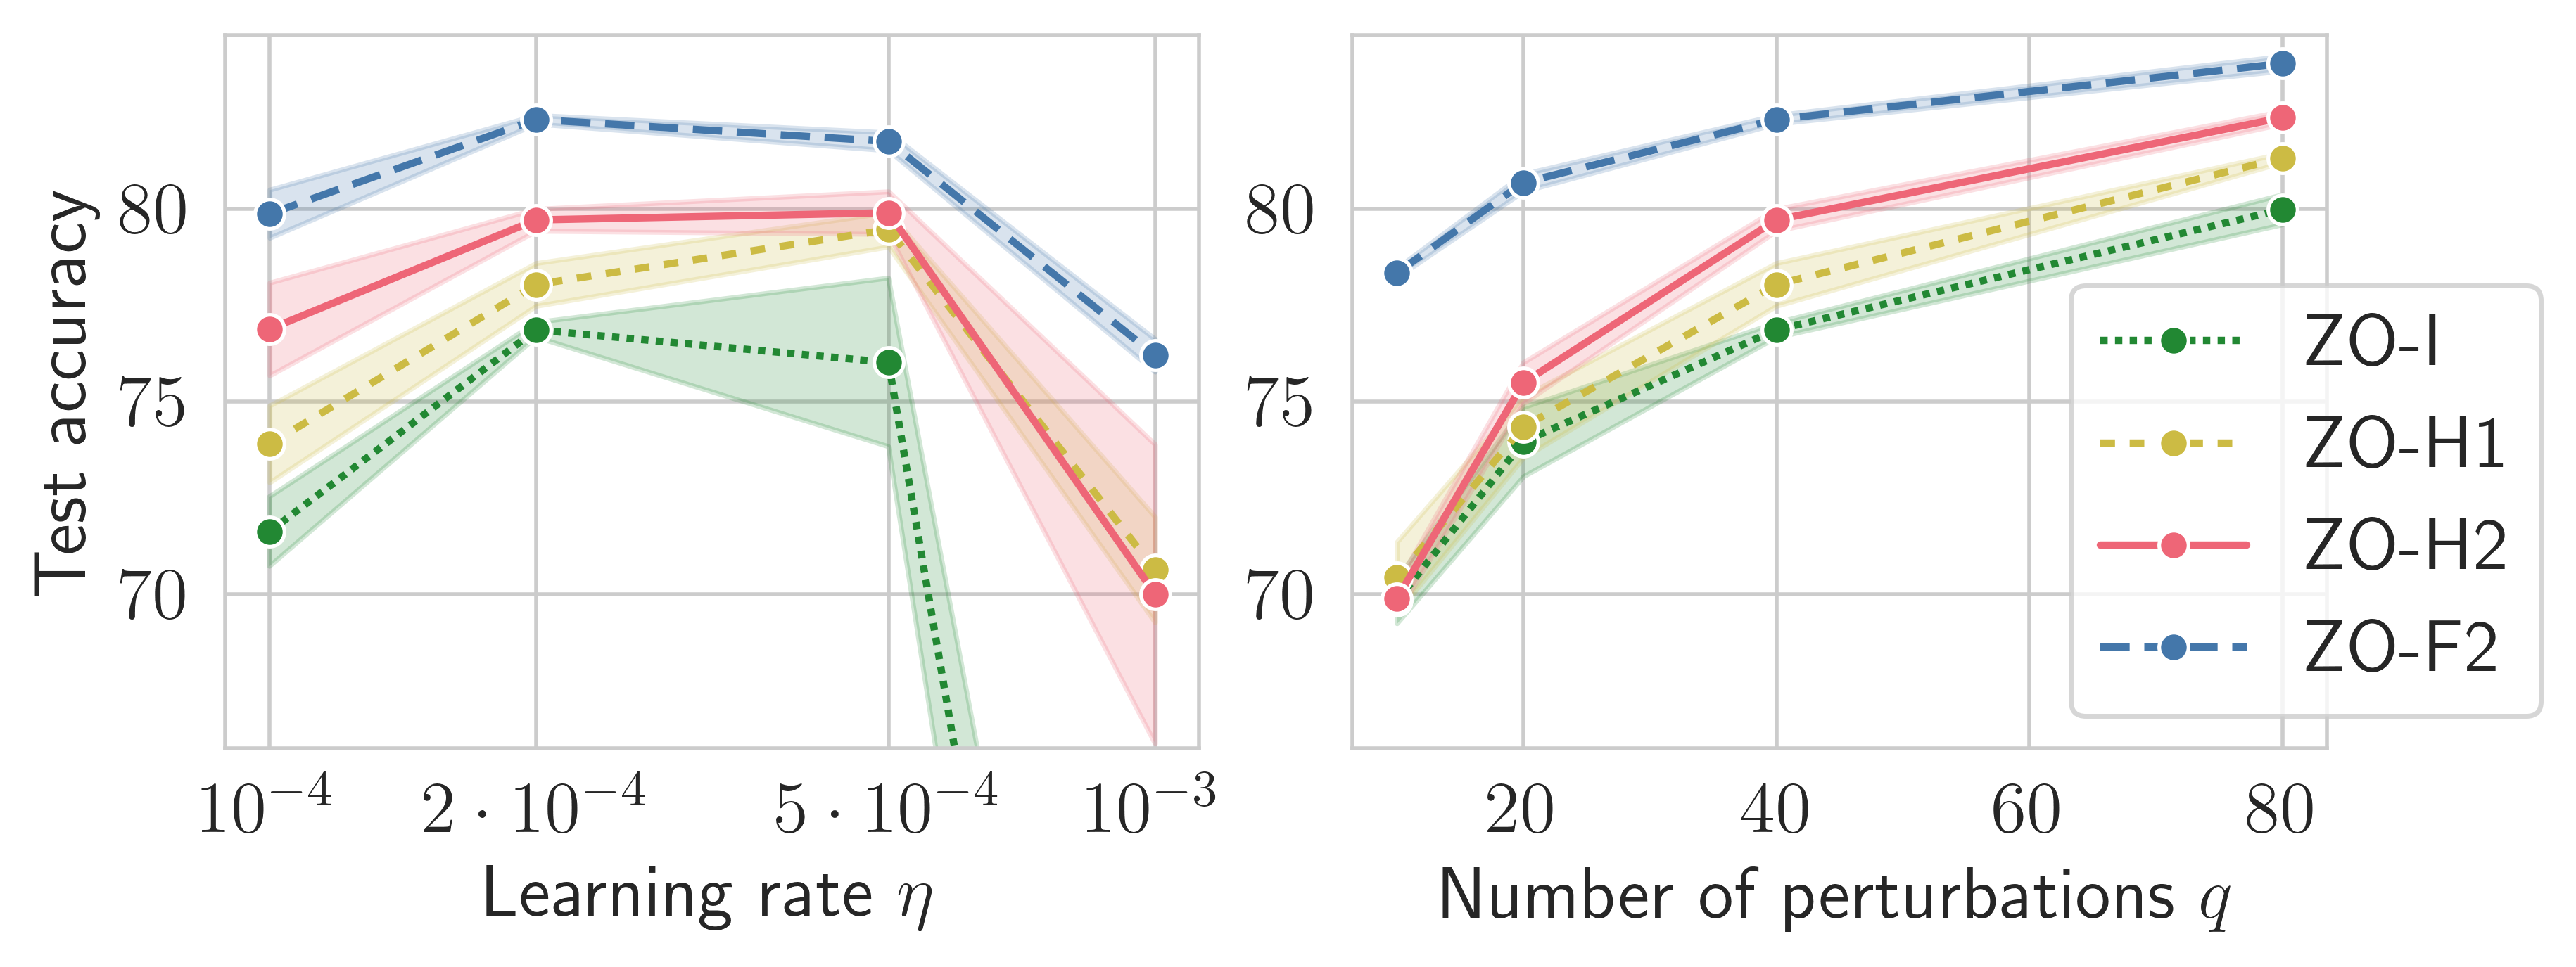

This chart was generated by the following Python code:
import pandas as pd
import matplotlib.pyplot as plt
import matplotlib.ticker as ticker
from matplotlib.ticker import NullLocator
import seaborn as sns
from omegaconf import DictConfig
import shutil
import read_log


def read_dir_lr(dir: str, cuda_ids: list[int], vectors_list, seeds: list[int],
             lr_list: list, epochs: int) -> tuple[list[DictConfig], list[pd.DataFrame]]:
    cfg_list = []
    df_list = []
    alpha = 3e-6
    for ci, vectors in zip(cuda_ids, vectors_list):
        for lr in lr_list:
            for s in seeds:
                logfile = f'../log/{dir}/{vectors}_lr{lr}_alpha{alpha}_tau0.5_{ci}_{s}'
                logfile += '.log'
                cfg, df = read_log.read_log(logfile, epochs)
                match vectors:
                    case 'fromI':
                        method = 'ZO-I'
                    case 'F1' | 'F2' | 'H1' | 'H2':
                        method = f'ZO-{vectors}'
                df = df.assign(method=method)
                df = df.assign(seed=s)
                df = df.assign(lr=cfg.lr)
                cfg_list.append(cfg)
                df_list.append(df)
    return cfg_list, df_list


def read_dir_nq(dir: str, cuda_ids: list[int], vectors_list, seeds: list[int],
             nq_list: list, epochs: int) -> tuple[list[DictConfig], list[pd.DataFrame]]:
    cfg_list = []
    df_list = []
    alpha = 3e-6
    lr = 2e-4
    for ci, nq in zip(cuda_ids, nq_list):
        for vectors in vectors_list:
            for s in seeds:
                logfile = f'../log/{dir}/{vectors}_lr{lr}_alpha{alpha}_tau0.5_{ci}_{s}'
                logfile += '.log'
                cfg, df = read_log.read_log(logfile, epochs)
                match vectors:
                    case 'fromI':
                        method = 'ZO-I'
                    case 'F1' | 'F2' | 'H1' | 'H2':
                        method = f'ZO-{vectors}'
                df = df.assign(method=method)
                df = df.assign(seed=s)
                df = df.assign(nq=cfg.zoo.num_vectors)
                cfg_list.append(cfg)
                df_list.append(df)
    return cfg_list, df_list


def main():
    # read results
    vectors_list = ['fromI', 'H1', 'H2', 'F2']
    seeds = [1,2,3]
    lr_list = [1e-4,2e-4,5e-4,1e-3]
    cfg, df_lr_list = read_dir_lr('emnist_lr_q', [0,1,2,3], vectors_list, seeds, lr_list, 300)
    nq_list = [10, 20, 40, 80]
    cfg, df_nq_list = read_dir_nq('emnist_lr_q', [4,5,6,7], vectors_list, seeds, nq_list, 300)

    pdflatex_available = shutil.which("pdflatex") is not None
    plt.rcParams['text.usetex'] = pdflatex_available
    plt.rcParams['pdf.use14corefonts'] = pdflatex_available
    plt.rcParams['font.size'] = 15
    sns.set_style('whitegrid')
    sns.color_palette("colorblind")

    df_lr = pd.concat([d.iloc[[-1]] for d in df_lr_list])
    df_lr['te_acc'] = df_lr['te_acc'] * 100
    df_nq = pd.concat([d.iloc[[-1]] for d in df_nq_list])
    df_nq['te_acc'] = df_nq['te_acc'] * 100

    fig, ax = plt.subplots(nrows=1, ncols=2, figsize=(7.6, 3))
    ax[0].xaxis.set_major_formatter(ticker.ScalarFormatter(useMathText=True))
    ax[0].ticklabel_format(style='sci', axis='x', scilimits=(0,0))
    custom_palette = {'ZO-I': '#228833', 'ZO-H1': '#CCBB44', 'ZO-H2': '#EE6677', 'ZO-F2': '#4477AA', 'ZO-F2(warm)': '#66CCEE'}
    dashes = {'ZO-I': (1, 1), 'ZO-H1': (2, 2), 'ZO-H2': '', 'ZO-F2': (4, 2), 'ZO-F2(warm)': (4, 2, 1, 2)}
    g = sns.lineplot(ax=ax[0], data=df_lr, x='lr', y='te_acc', hue='method', marker='o', errorbar='sd', palette=custom_palette, style='method', dashes=dashes)
    g.set_xlabel(r'Learning rate $\eta$', fontsize=15)
    g.set_xscale('log')
    g.xaxis.set_major_locator(plt.FixedLocator(lr_list))
    g.xaxis.set_major_formatter(plt.FixedFormatter([r'$10^{-4}$', r'$2\cdot 10^{-4}$', r'$5\cdot 10^{-4}$', r'$10^{-3}$']))
    g.xaxis.set_minor_locator(NullLocator())
    g.set_ylabel('Test accuracy', fontsize=15)
    g.set_ylim(66, 84.5)
    g.legend([],[], frameon=False)
    g = sns.lineplot(ax=ax[1], data=df_nq, x='nq', y='te_acc', hue='method', marker='o', errorbar='sd', palette=custom_palette, style='method', dashes=dashes)
    g.set_xlabel(r'Number of perturbations $q$', fontsize=15)
    g.set_ylabel('', labelpad=0)
    g.set_ylim(66, 84.5)
    g.legend(bbox_to_anchor=(0.7, 0.7), loc='upper left')
    fig.tight_layout(w_pad=0.3)
    plt.savefig('emnist_lr_q.png', bbox_inches="tight", dpi=500)
    plt.savefig('emnist_lr_q.pdf', bbox_inches="tight", pad_inches=0.01)
    plt.show()

if __name__ == '__main__':
    main()
